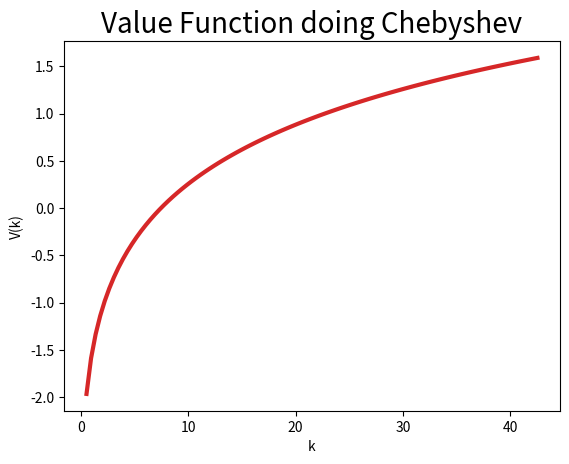

Python code for this plot:
# -*- coding: utf-8 -*-
"""
Created on Mon Oct 26 11:33:25 2020

@author: ROSANNA_PC
"""

#============================
#IMPORT LIBRARIES
#============================
import numpy as np
import matplotlib.pyplot as plt
import time
import pandas as pd
from scipy.optimize import minimize_scalar, bisect

#As we have done in exercise 1 and in exercise 2, we start setting the parameters of the model:
Beta=0.988 #discounting factor
Theta=0.679 #labor share
Delta=0.013 #depreciation rate

Kappa=5.24 
Nu=2



#The following step consists of  define a grid for the values of capital, this is common for all the sections:

kss= ((1-Beta*(1-Delta))/(Beta*(1-Theta)))**(-1/Theta) #This is the capital of the steady state in this economy, look at HW 2 
nk=100 #nk evenly spaced points, set density of the grid
k_grid=np.linspace(0.5,kss,nk) #we have established the set lower bound and upper bound for the capital grid, close to steady state,

#%%#====================================================
#EXERCISE 3
#====================================================

#FOLLOWING MAKOTO NAKAJIMA'S NOTES

    

#The FIRST step consists of setting the order of polynomials used for approximation:
n=5
#The SECOND step consists of setting the number of collocation points used m, we observe that m>=n
m=nk
#The THIRD step consist in setting a tolerance parameter, we pick the same value than in the other exercises:
tolerance_error=0.005 #we set the parameter of tolerance error equal as in previous exercises.
#The FOUR step consists of setting an upper and lower bound of the state space
#We observe that the lower bound is 0.5 and the upper bound 1.5*kss, as in the other exercises

#The FIVE step consist in computing the collocation points, as we have seen in class the Chebyshev polynomials 
#are defined in the domain [-1,1], but we can move to another interval with the same distance, using the formula below:

roots = np.zeros(m)
for i in range(m):
    roots[i] = np.cos((((2*i)-1)/(2*m))*np.pi)
    

points = np.zeros(m)
for i in range(m):
    points[i] = ((roots[i] + 1)*(kss - tolerance_error)/2)+ tolerance_error
    

#The following step consist of an initial guess of the value function
y0 = np.ones((m,1))

#Then, we obtain the corresponding guess of the coefficients
coef_0 = np.polynomial.chebyshev.chebfit(points,y0,n)

#So, the value function is:
Vi = np.polynomial.chebyshev.chebval(k_grid,coef_0)
Vi = np.reshape(Vi, (m,1))

start_criteria = time.time() 

#Define the return matrix:
M=np.zeros((nk,nk)) #the return matri is zero at the beginning 
for i in range(0,nk):
    for j in range(0,nk):
        if k_grid[j]<((k_grid[i])**(1-Theta)+(1-Delta)*k_grid[i]): 
            M[i,j]=np.log(k_grid[i]**(1- Theta) + (1-Delta)*k_grid[i]- k_grid[j])-(Kappa/(1+(1/Nu))) 
        else:
            M[i,j]=-100000
           
def CHEB(M,Vi,coef_0, y0):

    
    Chi=np.empty((nk,nk))
    g = np.ones(nk) 
    y1 = np.empty((nk,1)) 
    
    #Generate the Chi Matrix
    
    for i in range(nk):
        for j in range(nk):
            Chi[i,j] = M[i,j] + Beta*Vi[j]
            
    #Next step, updated the value function 
    for i in range(nk):
        g[i] = np.argmax(Chi[i,:])
        
    for i in range(nk):     
        y1[i] = np.log(k_grid[i]**(1- Theta) + (1-Delta)*k_grid[i]- g[i])-(Kappa/(1+(1/Nu))) + Beta*Vi[np.int_(g[i])]
    
    #Updated guess for the coefficients
    
    y1 = np.reshape(y1, (m,))
    coef_1 = np.polynomial.chebyshev.chebfit(points,y1,n)
    Vj = np.polynomial.chebyshev.chebval(k_grid,coef_1)
    Vj = np.reshape(Vj, (m,1))
        
    #Compare the two consecutive set of parameters
    
    intera = 0 
    while np.any(abs(coef_1 - coef_0) > tolerance_error): 
        intera+=1
        coef_0 = coef_1.copy()                             
        for i in range(nk):
            for j in range(nk):         
                Chi[i,j] = M[i,j] + Beta*Vj[j]
    
        for i in range(nk):
            g[i] = np.argmax(Chi[i,:])
            
                
        for i in range(nk):     
            y1[i] = np.log(k_grid[i]**(1- Theta) + (1-Delta)*k_grid[i]- g[i])-(Kappa/(1+(1/Nu)))+ Beta*Vj[np.int_(g[i])]
            
            
        y1 = np.reshape(y1, (m,))
        coef_1 = np.polynomial.chebyshev.chebfit(points,y1,n)
        Vj = np.polynomial.chebyshev.chebval(k_grid,coef_1)
        Vj = np.reshape(Vj, (m,1))
        
        
          
        return y1,intera,g
 
ValueFunction_Cheb, intera,g = CHEB(M,Vi,coef_0, y0)

#Policy functions:
gk=np.empty(nk)
gc=np.empty(nk)
for i in range(nk):
    gk[i]=k_grid[int(g[i])]
    gc[i]=(k_grid[i]**(1-Theta))+(1-Delta)*k_grid[i]-gk[i]

   
stop_criteria=time.time()  
time_needed = stop_criteria - start_criteria #Obviously to know the time needed we have to do the difference when the program stop and when it has started. 
time_needed=round(time_needed,3) #We set that the execution time display only three decimals, if we don't use htis command to round, it has more than 12 decimals



print('We need', intera, 'iterations of the value function to reach convergence and the time needed is', time_needed, 'seconds' )


#PLOTTING
plt.plot(k_grid, ValueFunction_Cheb,color='tab:red',linewidth=3) 
plt.title('Value Function doing Chebyshev',fontsize=20)
plt.xlabel('k')
plt.ylabel('V(k)')
plt.show()

